Run: headless pygame with SDL's dummy video driver; simulated clock (each Clock.tick advances the game by its frame time, no real sleeping); random seed 0; keys injected as events and as key.get_pressed() state; no mouse input.
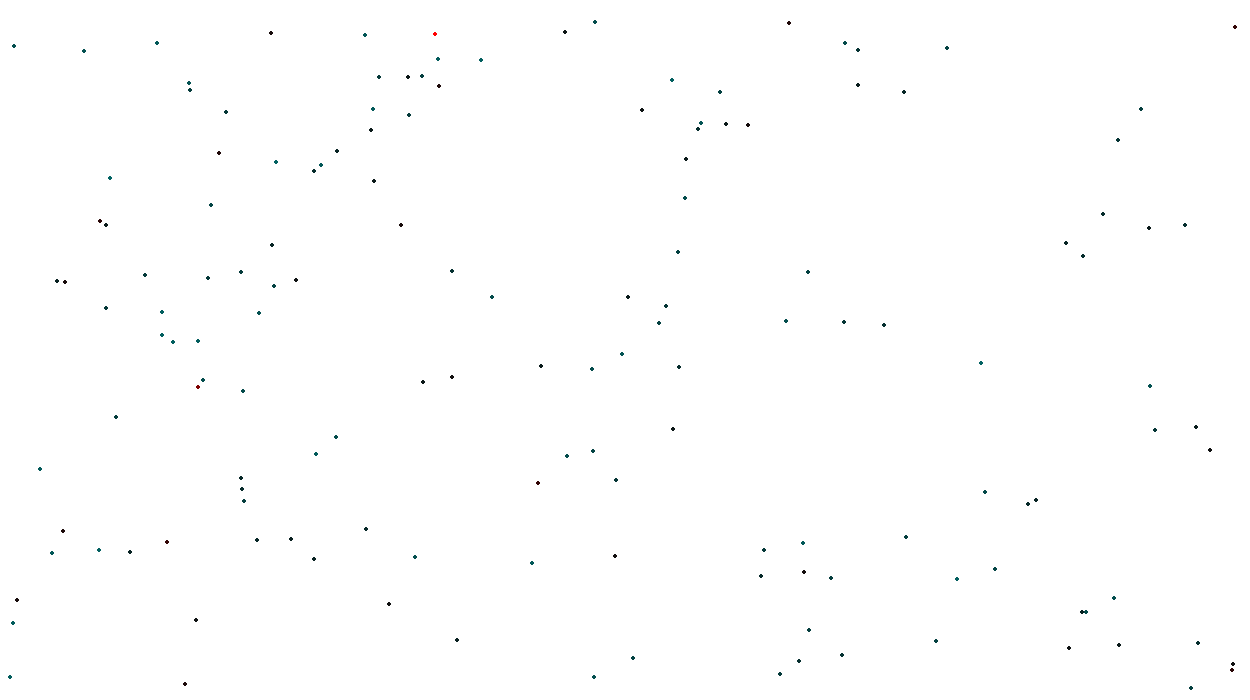
Frame 1 of 4 · flips 1–60 · no input
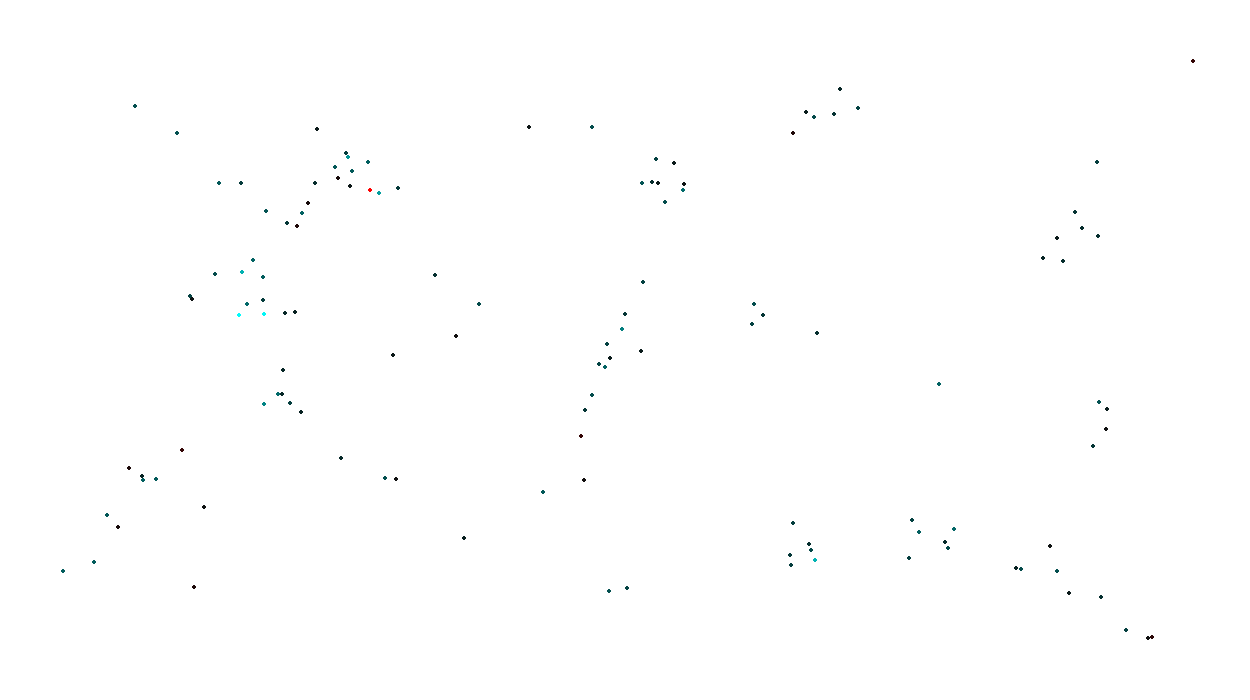
Frame 2 of 4 · flips 61–180 · tapped SPACE, RETURN · held RIGHT (→), D
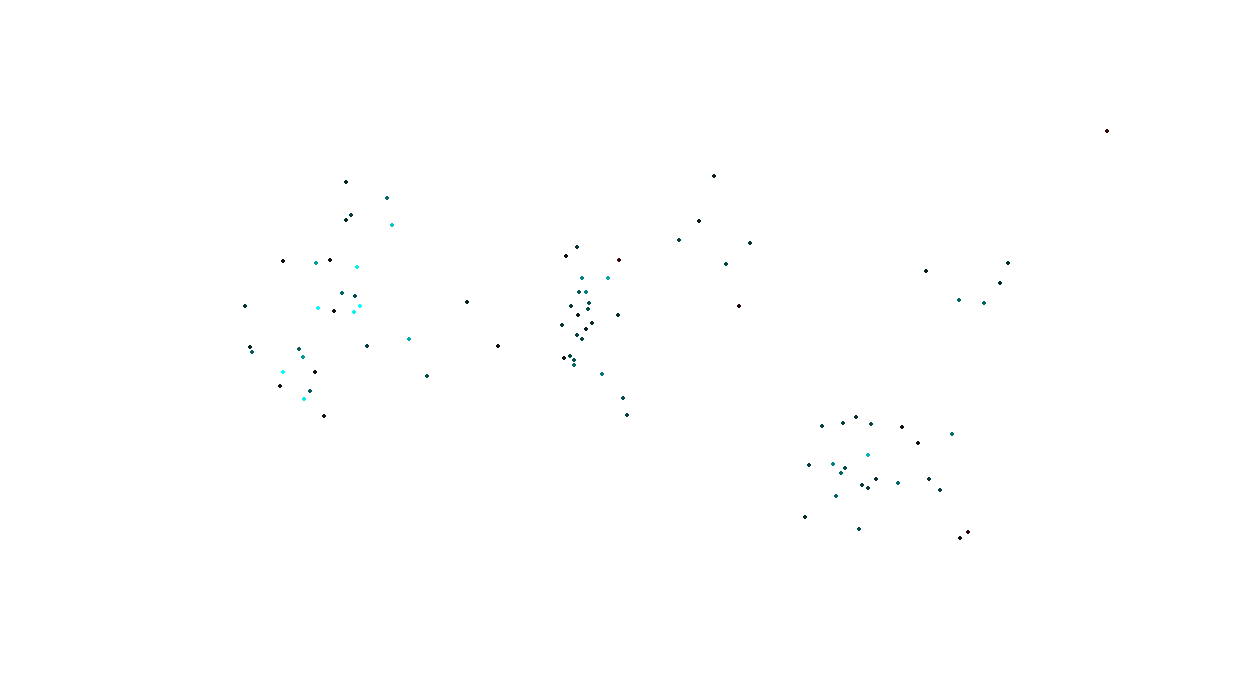
Frame 3 of 4 · flips 181–300 · held DOWN (↓), S
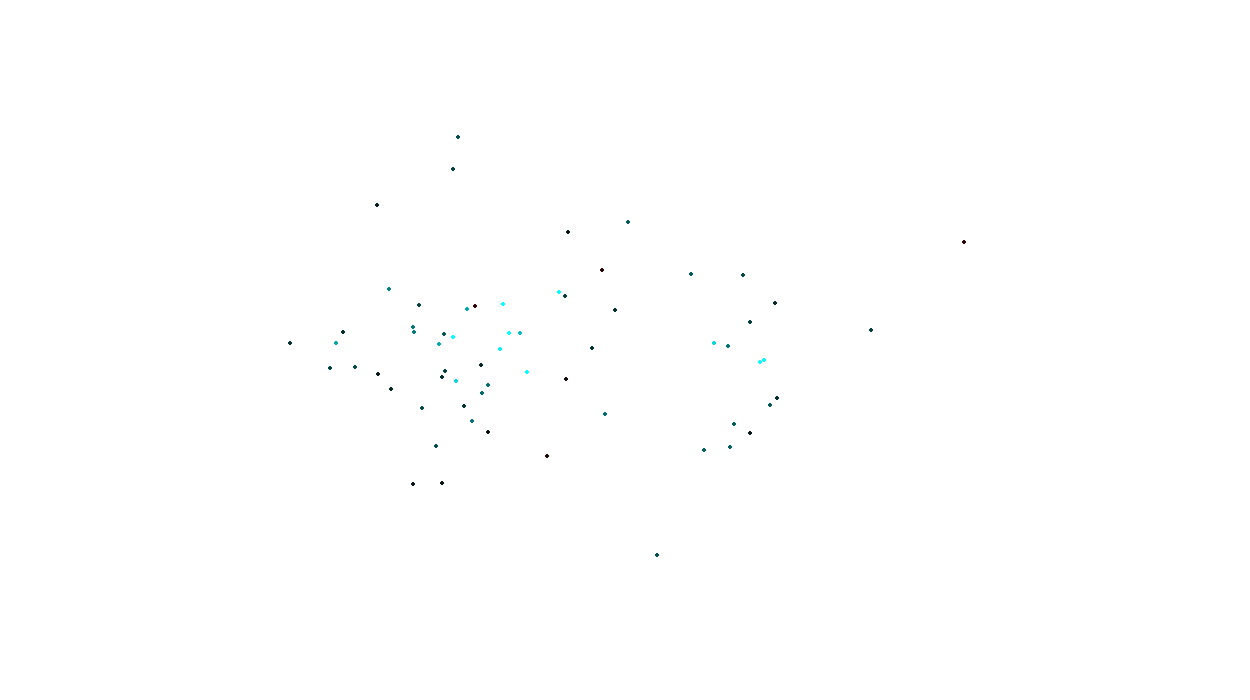
Frame 4 of 4 · flips 301–420 · held LEFT (←), A, UP (↑), W

The pygame program that drew these frames:

import math
import os
import random
import sys
import time
from math import sqrt
os.environ['PYGAME_HIDE_SUPPORT_PROMPT'] = "hide"
import pygame


initial_objects = 150  # Number of initial objects in the simulation
object_list = []
G = 6.67408e-11  # Gravitational constant
time_step = 50000  # How much time has passed between every calculation - (lower more accurate)
frame_rate = 60  # time passed in sim = current time * time_step * frame_rate
minimum_interaction_radius = 50  # A minium gravitiational influence radius to reduce inaccurate integral values
collision_radius = 2  # Distance from object where collision occurs
max_v = 100  # A maximum velocity for objects to minimise inaccurate integrals of velocity
start_time = time.time()


pygame.init()
display = pygame.display.set_mode((1250, 700))
display.fill(pygame.Color("white"))
clock = pygame.time.Clock()


class MassObject:
    def __init__(self, mass, x_pos, y_pos, x_vel, y_vel):
        self.mass = mass
        self.x_pos = x_pos
        self.y_pos = y_pos
        self.x_velocity = x_vel
        self.y_velocity = y_vel


def main():
    setup(object_list)
    step = 1
    while True:
        pygame.display.set_caption(
            'Gravity Simulation: Step {}  SimulationTime(s): {} RealTime: {}  Objects: {}'.format(str(step), round(
                round(time.time() - start_time, 2) * time_step * frame_rate, 2), round(time.time() - start_time, 2),
                                                                                                  len(object_list)))
        for event in pygame.event.get():
            if event.type == pygame.QUIT:
                pygame.quit()
                sys.exit()
        display.fill(pygame.Color("white"))
        step += 1
        update_pos(object_list)
        check_collisions(object_list)
        draw(object_list)


def setup(object_list):
    for i in range(initial_objects):
        object_list.append(
            MassObject(random.randrange(1, 100), random.randrange(1, 1250), random.randrange(1, 700), 0, 0))


def add_force(object):
    x_acc = y_acc = 0.0
    for other in object_list:
        if sqrt((other.x_pos - object.x_pos) ** 2 + (other.y_pos - object.y_pos) ** 2) > minimum_interaction_radius:
            if other != object and object.x_pos - other.x_pos != 0:
                r = ((other.x_pos - object.x_pos) ** 2) + ((other.y_pos - object.y_pos) ** 2)
                fg = G * object.mass * other.mass / r
                angle = math.atan2((other.y_pos - object.y_pos), (other.x_pos - object.x_pos))
                x_acc += fg * math.cos(angle) / object.mass
                y_acc += fg * math.sin(angle) / object.mass
    return x_acc, y_acc


def update_pos(object_list):
    for object in object_list:
        x_acc, y_acc = add_force(object)
        if max_v > object.x_velocity + (x_acc * time_step) > -max_v:
            object.x_velocity += x_acc * time_step
        elif object.x_velocity + (x_acc * time_step) > max_v:
            object.x_velocity = max_v
        elif object.x_velocity + (x_acc * time_step) < -max_v:
            object.x_velocity = -max_v
        if max_v > object.y_velocity + (y_acc * time_step) > -max_v:
            object.y_velocity += y_acc * time_step
        elif object.y_velocity + (y_acc * time_step) > max_v:
            object.y_velocity = max_v
        elif object.y_velocity + (y_acc * time_step) < -max_v:
            object.y_velocity = -max_v
        object.x_pos += object.x_velocity * time_step
        object.y_pos += object.y_velocity * time_step


def check_collisions(object_list):
    for object in object_list:
        for other in object_list:
            if (object != other) and (collision_radius > other.x_pos - object.x_pos > -collision_radius) and (collision_radius > other.y_pos - object.y_pos > -collision_radius):
                object.x_velocity = (object.x_velocity * object.mass + other.x_velocity * other.mass) / (object.mass + other.mass)
                object.y_velocity = (object.y_velocity * object.mass + other.y_velocity * other.mass) / (object.mass + other.mass)
                object.mass += other.mass
                object_list.remove(other)


def draw(object_list):
    for object in object_list:
        r = 255 // int(object.mass)
        g = int(object.mass) if int(object.mass) < 255 else 255
        b = int(object.mass) if int(object.mass) < 255 else 255
        pygame.draw.circle(display, (r, g, b), (int(object.x_pos), int(object.y_pos)), 2, 0)
        #pygame.draw.circle(display, (255, 255, 255), (int(object.x_pos), int(object.y_pos)), 2, 0)
    pygame.display.update()
    clock.tick(frame_rate)


main()
